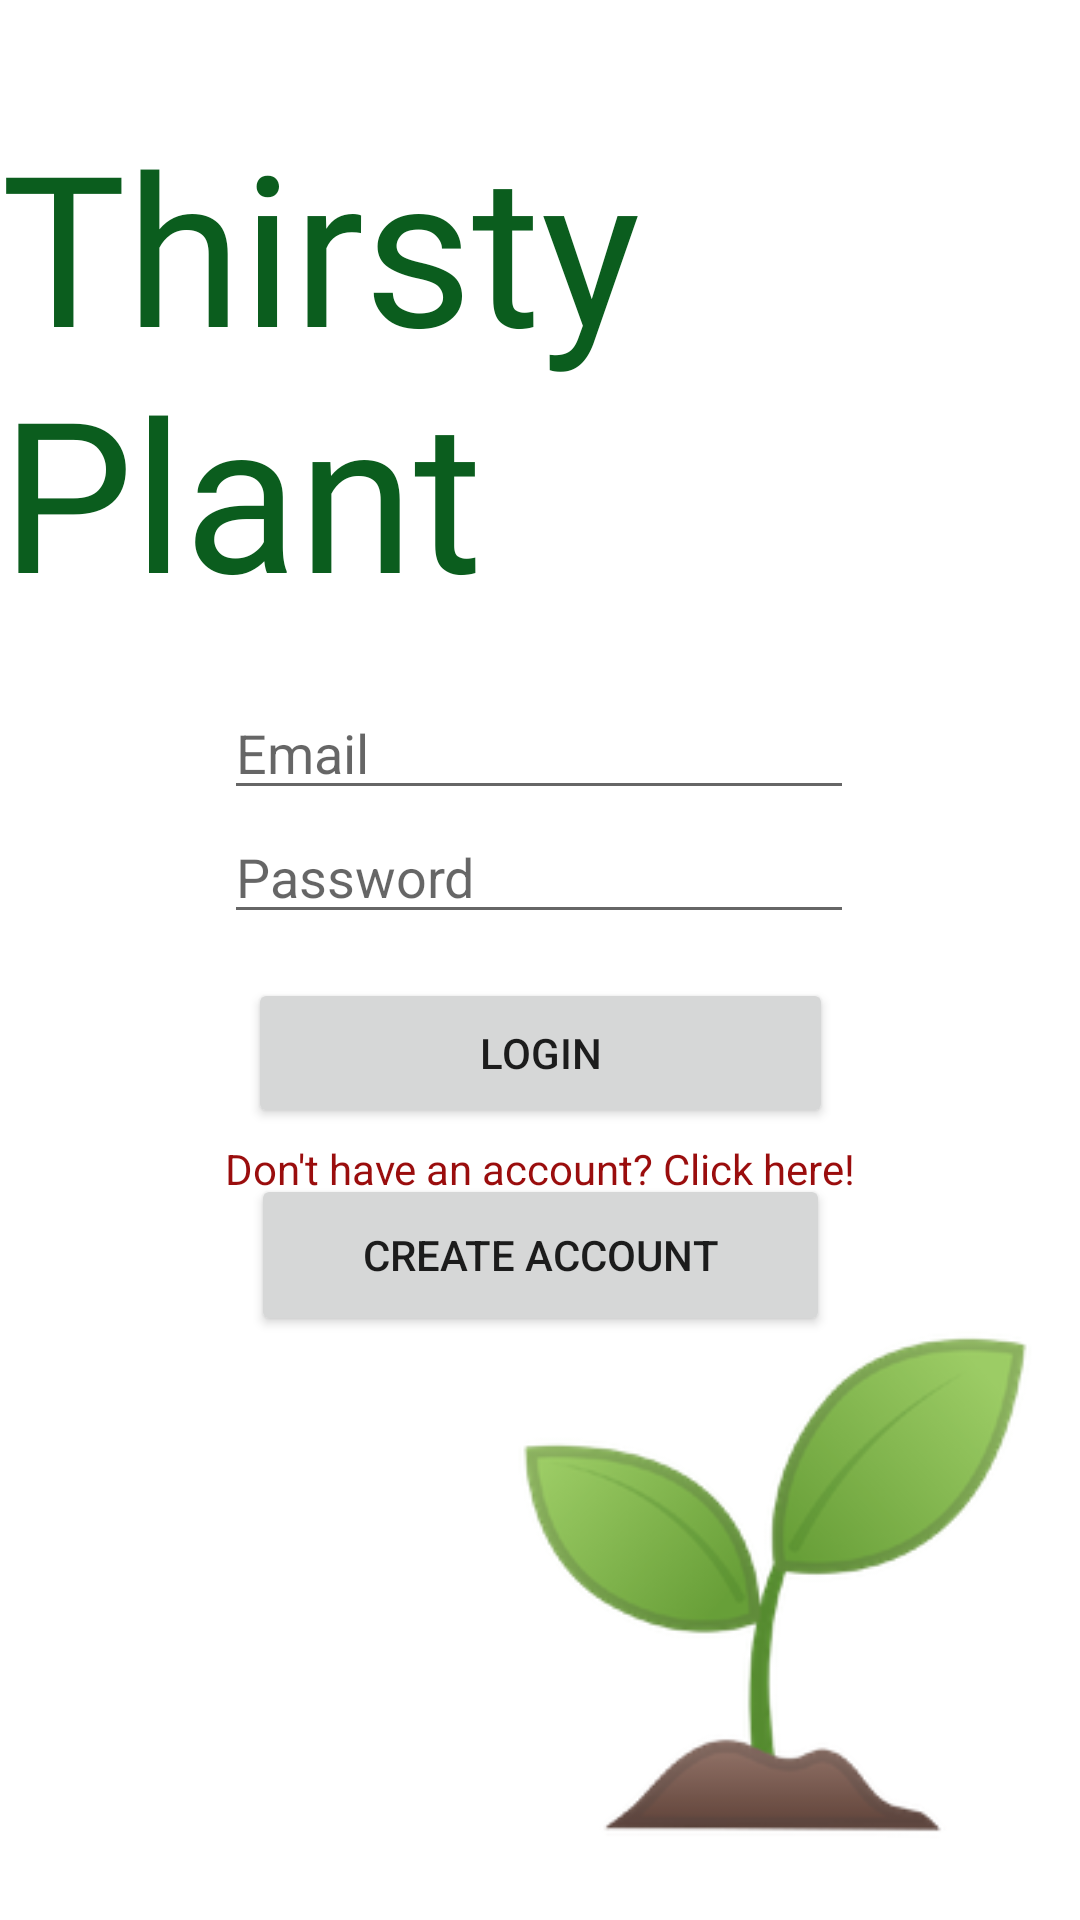

Write the Android layout XML for this screen, with the resource values it uses.
<!-- AndroidManifest.xml: application theme AppTheme -->
<!-- res/layout/activity_main.xml -->
<?xml version="1.0" encoding="utf-8"?>
<androidx.constraintlayout.widget.ConstraintLayout xmlns:android="http://schemas.android.com/apk/res/android"
    xmlns:app="http://schemas.android.com/apk/res-auto"
    xmlns:tools="http://schemas.android.com/tools"
    android:layout_width="match_parent"
    android:layout_height="match_parent"
    android:background="#FFFFFF"
    tools:context=".activities.MainActivity">



    <ImageView
        android:id="@+id/imageView"
        android:layout_width="178dp"
        android:layout_height="179dp"
        android:layout_marginBottom="24dp"
        app:layout_constraintBottom_toBottomOf="parent"
        app:layout_constraintEnd_toEndOf="parent"
        app:layout_constraintHorizontal_bias="0.931"
        app:layout_constraintStart_toStartOf="parent"
        app:srcCompat="@drawable/plant"
        android:contentDescription="@string/plant" />

    <TextView
        android:id="@+id/textView3"
        android:layout_width="wrap_content"
        android:layout_height="wrap_content"
        android:layout_marginStart="5dp"
        android:layout_marginEnd="5dp"
        android:fontFamily="@font/gochi_hand"
        android:text="@string/app_name"
        android:textColor="#0B5D1E"
        android:textSize="70sp"
        app:layout_constraintBottom_toBottomOf="parent"
        app:layout_constraintEnd_toEndOf="parent"
        app:layout_constraintHorizontal_bias="0.473"
        app:layout_constraintStart_toStartOf="parent"
        app:layout_constraintTop_toTopOf="parent"
        app:layout_constraintVertical_bias="0.075" />

    <EditText
        android:id="@+id/emailLogin"
        android:layout_width="wrap_content"
        android:layout_height="wrap_content"
        android:ems="10"
        android:hint="@string/email"
        android:inputType="textEmailAddress"
        app:layout_constraintBottom_toBottomOf="parent"
        app:layout_constraintEnd_toEndOf="parent"
        app:layout_constraintHorizontal_bias="0.497"
        app:layout_constraintStart_toStartOf="parent"
        app:layout_constraintTop_toBottomOf="@+id/textView3"
        app:layout_constraintVertical_bias="0.048"
        android:autofillHints="" />

    <EditText
        android:id="@+id/passwordLogin"
        android:layout_width="wrap_content"
        android:layout_height="wrap_content"
        android:ems="10"
        android:hint="@string/password"
        android:inputType="textPassword"
        app:layout_constraintBottom_toBottomOf="parent"
        app:layout_constraintEnd_toEndOf="parent"
        app:layout_constraintHorizontal_bias="0.497"
        app:layout_constraintStart_toStartOf="parent"
        app:layout_constraintTop_toBottomOf="@+id/emailLogin"
        app:layout_constraintVertical_bias="0.0"
        android:autofillHints="" />

    <Button
        android:id="@+id/createAccountLogin"
        android:layout_width="193dp"
        android:layout_height="54dp"
        android:text="@string/create_account"
        app:layout_constraintBottom_toBottomOf="parent"
        app:layout_constraintEnd_toEndOf="parent"
        app:layout_constraintStart_toStartOf="parent"
        app:layout_constraintTop_toBottomOf="@+id/logOutButton"
        app:layout_constraintVertical_bias="0.073" />

    <Button
        android:id="@+id/logOutButton"
        android:layout_width="195dp"
        android:layout_height="50dp"
        android:text="@string/login"
        app:layout_constraintBottom_toBottomOf="parent"
        app:layout_constraintEnd_toEndOf="parent"
        app:layout_constraintStart_toStartOf="parent"
        app:layout_constraintTop_toBottomOf="@+id/passwordLogin"
        app:layout_constraintVertical_bias="0.053" />

    <TextView
        android:id="@+id/textView"
        android:layout_width="wrap_content"
        android:layout_height="wrap_content"
        android:layout_marginTop="4dp"
        android:text="@string/don_t_have_an_account_click_the_link_to_create_one"
        android:textColor="#9A0D0D"
        app:layout_constraintEnd_toEndOf="parent"
        app:layout_constraintStart_toStartOf="parent"
        app:layout_constraintTop_toBottomOf="@+id/logOutButton" />

</androidx.constraintlayout.widget.ConstraintLayout>
<!-- resources referenced by this layout -->
<resources>
  <!-- drawable plant: png bitmap (drawable, 26585 bytes) -->
  <string name="app_name">Thirsty Plant</string>
  <string name="create_account">Create Account</string>
  <string name="don_t_have_an_account_click_the_link_to_create_one">Don\'t have an account? Click here!</string>
  <string name="email">Email</string>
  <string name="login">Login</string>
  <string name="password">Password</string>
  <string name="plant">Plant</string>
  <style name="AppTheme" parent="Theme.AppCompat.Light">
          
          <item name="colorPrimary">@color/colorPrimary</item>
          <item name="colorPrimaryDark">@color/colorPrimaryDark</item>
          <item name="colorAccent">@color/colorAccent</item>
      </style>
  <color name="colorPrimary">#0B5D1E</color>
  <color name="colorPrimaryDark">#0B5D1E</color>
  <color name="colorAccent">#03DAC5</color>
</resources>
